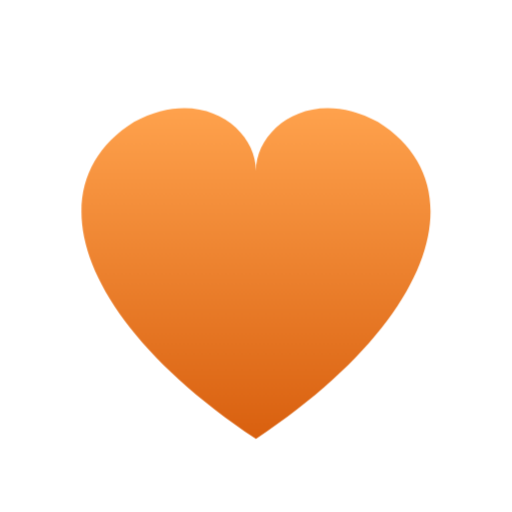
t = 0.00 s
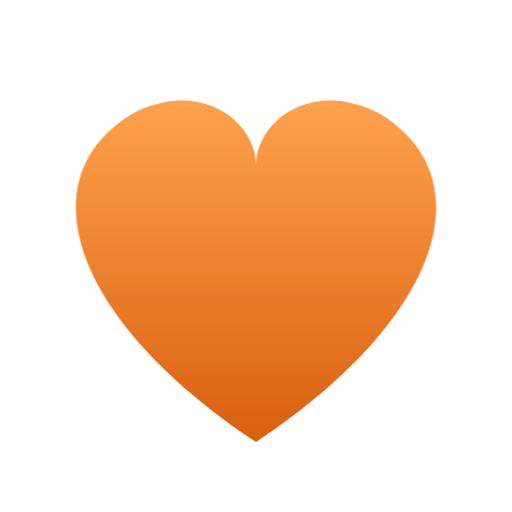
t = 0.32 s
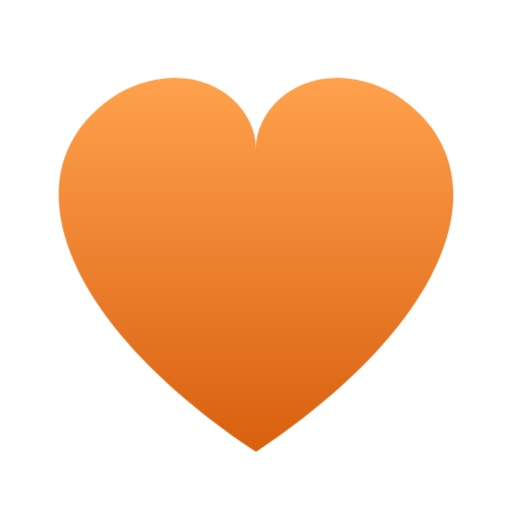
t = 0.59 s
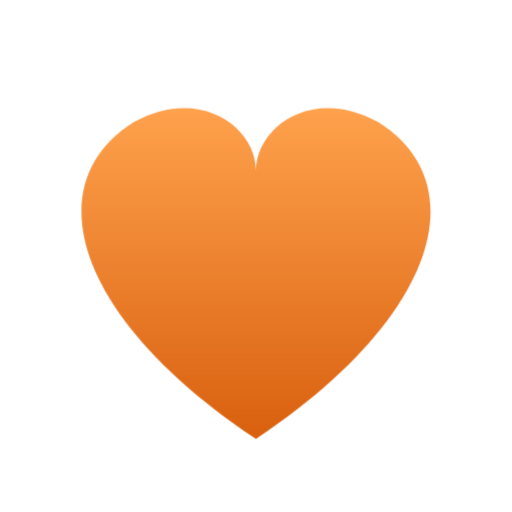
t = 1.02 s
t = 1.28 s: frame unchanged from t = 0.00 s, image omitted
t = 1.54 s: frame unchanged from t = 0.00 s, image omitted

The animated SVG that drew these frames (rendered in a browser with its animation timeline set to each time). Animation: 1 CSS @keyframes rule; one cycle of 1.80 s, repeats indefinitely.

<svg xmlns="http://www.w3.org/2000/svg" viewBox="470 110 84 84" role="img" aria-label="Care"><title>Care heartbeat</title><defs><linearGradient id="ht-g" x1="0" y1="0" x2="0" y2="1"><stop offset="0" stop-color="#FFA24D"/><stop offset="1" stop-color="#D9600F"/></linearGradient></defs><style>.heart-in{transform-box:fill-box;transform-origin:50% 70%;animation:beat 1.8s ease-in-out infinite}@keyframes beat{0%,100%{transform:scale(1)}10%{transform:scale(1.25)}20%{transform:scale(1)}30%{transform:scale(1.15)}42%{transform:scale(1)}}@media (prefers-reduced-motion:reduce){*{animation:none!important}}</style><g id="ht"><g transform="translate(512 160)"><g class="heart-in"><path d="M0 22 C-30 2 -36 -20 -20 -30 C-9 -36 0 -29 0 -22 C0 -29 9 -36 20 -30 C36 -20 30 2 0 22 Z" fill="url(#ht-g)"/></g></g></g></svg>
